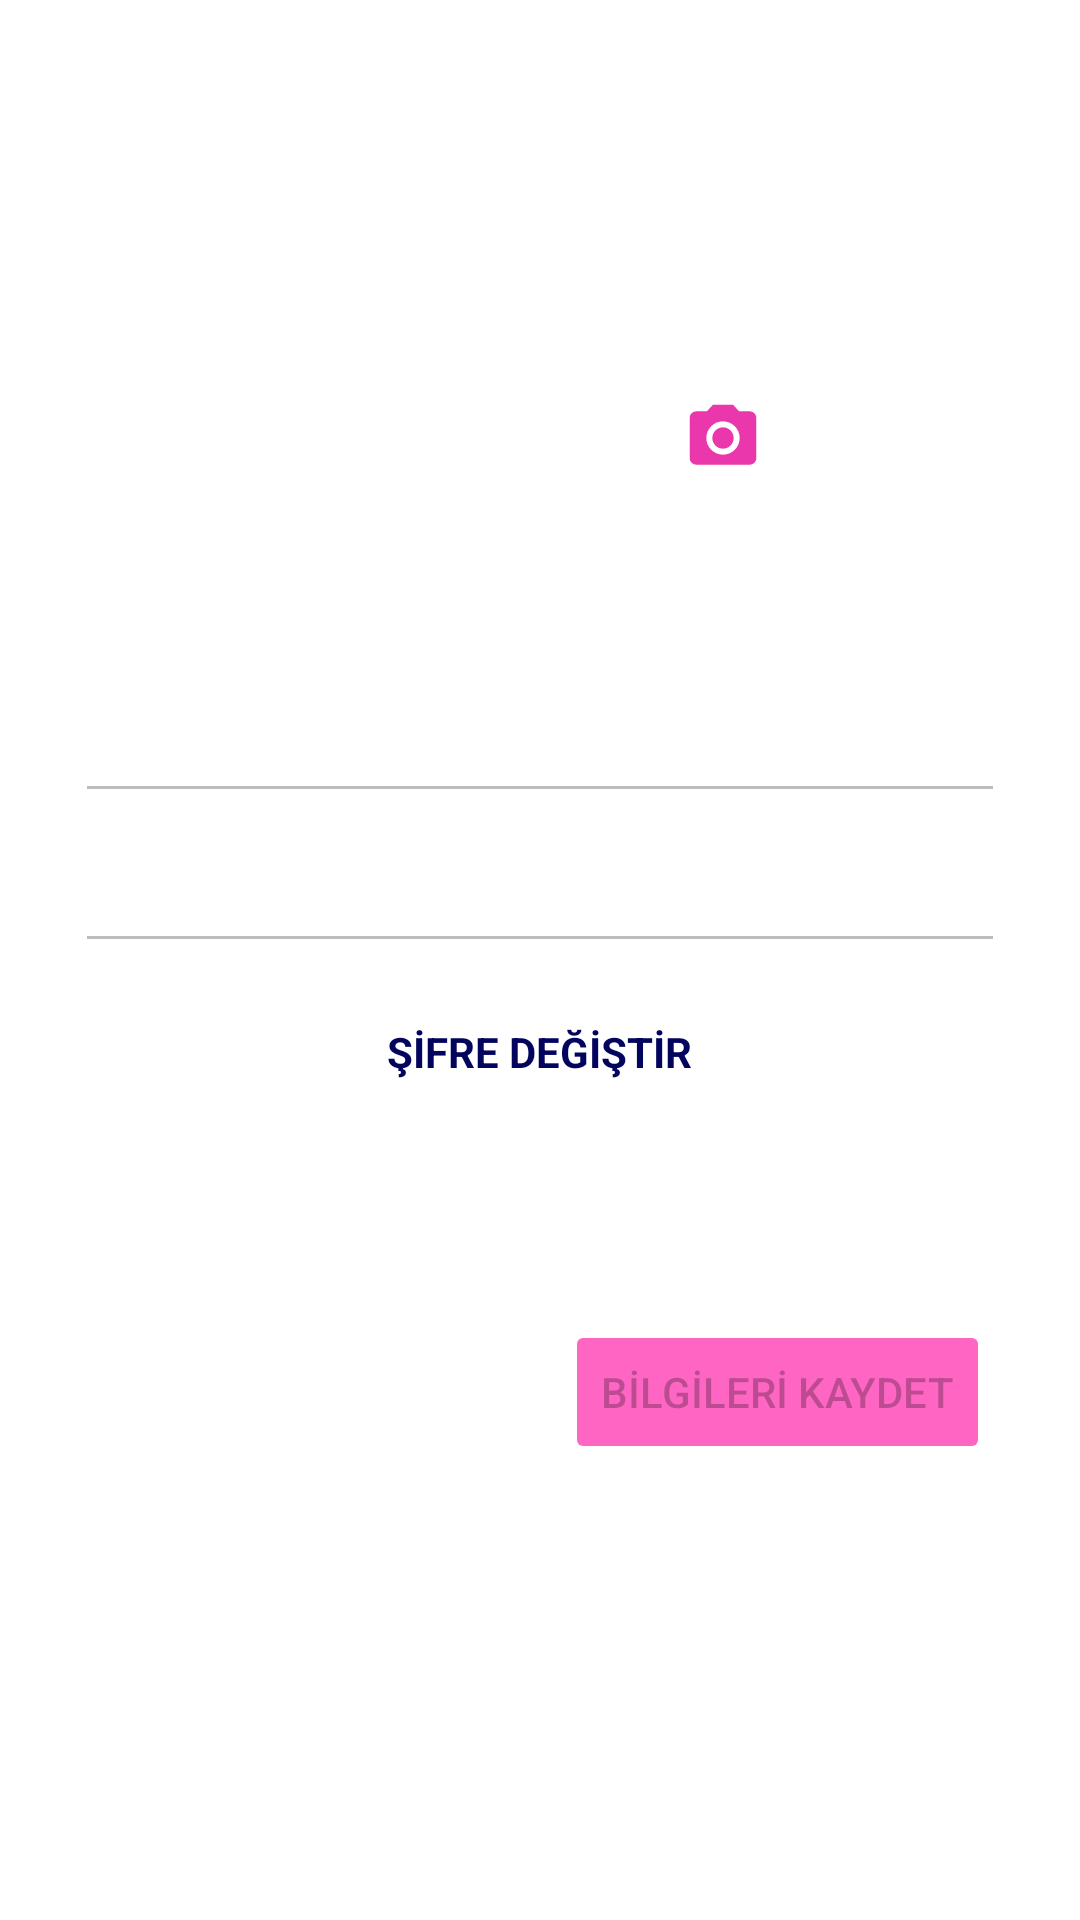

Android layout source for this screen:
<!-- AndroidManifest.xml: application theme Theme.Proje -->
<!-- res/layout/fragment_profil.xml -->
<?xml version="1.0" encoding="utf-8"?>
<LinearLayout xmlns:android="http://schemas.android.com/apk/res/android"
    xmlns:app="http://schemas.android.com/apk/res-auto"
    xmlns:tools="http://schemas.android.com/tools"
    android:layout_width="match_parent"
    android:layout_height="match_parent"
    android:background="@color/white"
    android:orientation="vertical"
    tools:context=".ProfilFragment">

    <RelativeLayout
        android:layout_width="wrap_content"
        android:layout_height="wrap_content"
        android:layout_gravity="center">

        <androidx.appcompat.widget.AppCompatImageView
            android:id="@+id/fragment_imgUserProfil"
            android:layout_width="156dp"
            android:layout_height="156dp"
            android:layout_gravity="center"
            android:layout_marginTop="5dp"
            android:background="@color/white"
            android:scaleType="fitXY" />

        <ImageView
            android:id="@+id/profil_fragment_imgYeniResim"
            android:layout_width="wrap_content"
            android:layout_height="wrap_content"
            android:layout_alignRight="@+id/fragment_imgUserProfil"
            android:layout_alignBottom="@+id/fragment_imgUserProfil"
            android:layout_marginRight="5dp"
            android:layout_marginBottom="3dp"
            android:src="@drawable/ic_imgdegistir" />
    </RelativeLayout>

    <EditText
        android:id="@+id/profil_fragment_edtEmail"
        android:layout_width="wrap_content"
        android:layout_height="40dp"
        android:layout_gravity="center"
        android:layout_marginLeft="25dp"
        android:layout_marginTop="10dp"
        android:layout_marginRight="25dp"
        android:background="@color/white"
        android:enabled="false"
        android:textColor="@color/black"
        android:textSize="16dp"
        android:textStyle="italic" />


    <EditText
        android:id="@+id/profil_fragment_edtIsim"
        android:layout_width="match_parent"
        android:layout_height="40dp"
        android:layout_marginLeft="25dp"
        android:layout_marginTop="20dp"
        android:layout_marginRight="25dp"
        android:enabled="false"
        android:textColor="#000000"
        android:textSize="20dp"
        android:textStyle="bold" />

    <EditText
        android:id="@+id/profil_fragment_edtSoyad"
        android:layout_width="match_parent"
        android:layout_height="40dp"
        android:layout_marginLeft="25dp"
        android:layout_marginTop="10dp"
        android:layout_marginRight="25dp"
        android:enabled="false"
        android:textColor="#000000"
        android:textSize="20dp"
        android:textStyle="bold" />


    <TextView

        android:id="@+id/profil_fragment_sifreDegistir"
        android:layout_width="wrap_content"
        android:layout_height="wrap_content"
        android:layout_gravity="center"
        android:layout_marginTop="20dp"
        android:text="ŞİFRE DEĞİŞTİR"
        android:textColor="#03045E"
        android:textStyle="bold" />

    <TextView

        android:id="@+id/profil_fragment_bilgileriDegistir"
        android:layout_width="30dp"
        android:layout_height="45dp"
        android:layout_gravity="end"
        android:layout_marginTop="25dp"
        android:layout_marginRight="30dp"
        android:background="@drawable/settings" />

    <Button
        android:id="@+id/profil_fragment_bilgileriKaydet"
        android:layout_width="wrap_content"
        android:layout_height="wrap_content"
        android:layout_gravity="end"
        android:layout_marginTop="10dp"
        android:layout_marginRight="30dp"
        android:backgroundTint="@color/back"
        android:enabled="false"
        android:text="BİLGİLERİ KAYDET" />

</LinearLayout>
<!-- resources referenced by this layout -->
<resources>
  <color name="back">#FF66C4</color>
  <color name="black">#FF000000</color>
  <color name="white">#FFFFFFFF</color>
  <!-- drawable ic_imgdegistir (drawable-anydpi) -->
  <vector xmlns:android="http://schemas.android.com/apk/res/android"
      android:width="24dp"
      android:height="24dp"
      android:viewportWidth="24"
      android:viewportHeight="24"
      android:tint="#E50497"
      android:alpha="0.8">
    <group android:scaleX="1.1111112"
        android:scaleY="1.1111112"
        android:translateX="-1.3333334"
        android:translateY="-1.3333334">
      <path
          android:fillColor="@android:color/white"
          android:pathData="M12,12m-3.2,0a3.2,3.2 0,1 1,6.4 0a3.2,3.2 0,1 1,-6.4 0"/>
      <path
          android:fillColor="@android:color/white"
          android:pathData="M9,2L7.17,4L4,4c-1.1,0 -2,0.9 -2,2v12c0,1.1 0.9,2 2,2h16c1.1,0 2,-0.9 2,-2L22,6c0,-1.1 -0.9,-2 -2,-2h-3.17L15,2L9,2zM12,17c-2.76,0 -5,-2.24 -5,-5s2.24,-5 5,-5 5,2.24 5,5 -2.24,5 -5,5z"/>
    </group>
  </vector>
  <style name="Theme.Proje" parent="Theme.MaterialComponents.DayNight.NoActionBar">
          
          <item name="android:windowNoTitle">true</item>
          <item name="android:windowFullscreen">true</item>
          <item name="windowActionBar">false</item>
          <item name="colorPrimary">@color/purple_500</item>
          <item name="colorPrimaryVariant">@color/purple_700</item>
          <item name="colorOnPrimary">@color/white</item>
          
          <item name="colorSecondary">@color/teal_200</item>
          <item name="colorSecondaryVariant">@color/teal_700</item>
          <item name="colorOnSecondary">@color/black</item>
          
          <item name="android:statusBarColor" tools:targetApi="l">?attr/colorPrimaryVariant</item>
          
      </style>
  <color name="purple_500">#FF6200EE</color>
  <color name="purple_700">#FF3700B3</color>
  <color name="teal_200">#FF03DAC5</color>
  <color name="teal_700">#FF018786</color>
</resources>
